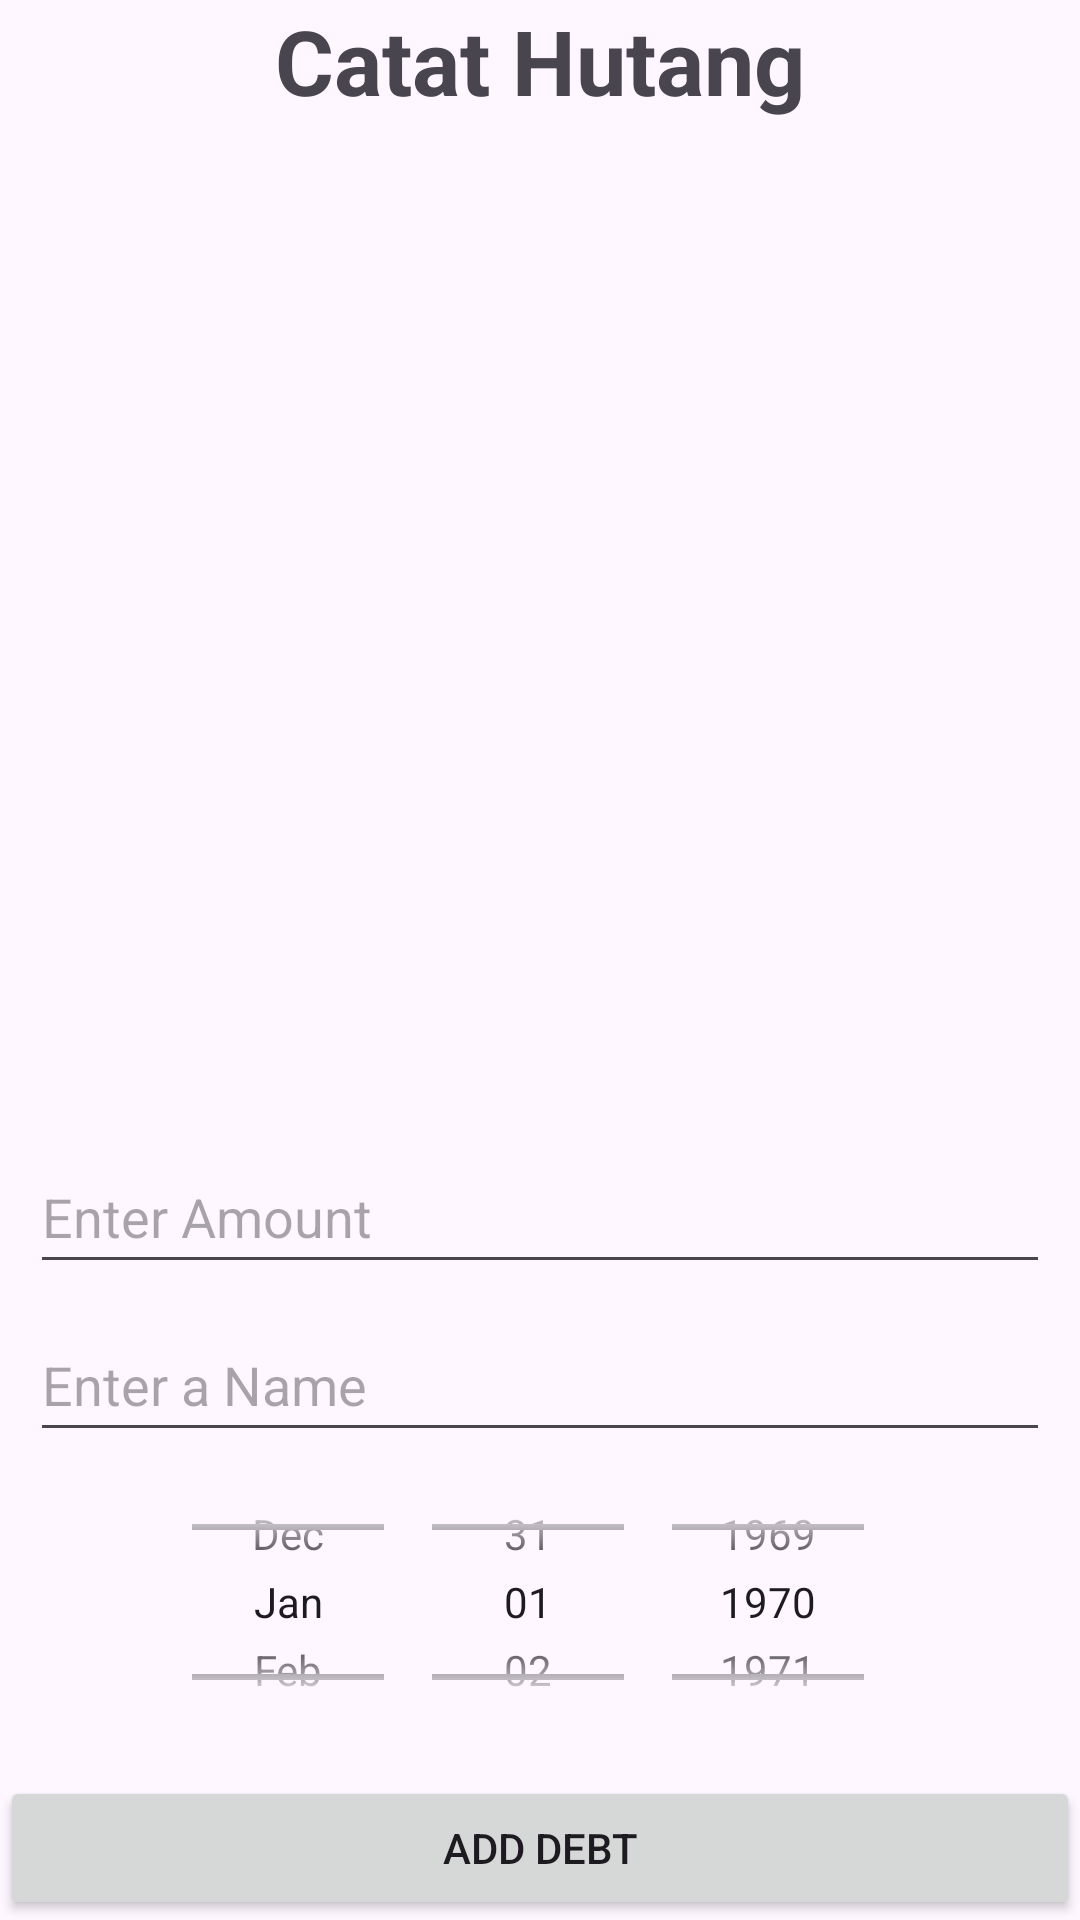

Layout XML and referenced resources for this Android screen:
<!-- AndroidManifest.xml: application theme Theme.CatatHutang -->
<!-- res/layout/activity_debt_list.xml -->
<?xml version="1.0" encoding="utf-8"?>
<LinearLayout xmlns:android="http://schemas.android.com/apk/res/android"
    xmlns:app="http://schemas.android.com/apk/res-auto"
    xmlns:tools="http://schemas.android.com/tools"
    android:layout_width="match_parent"
    android:layout_height="match_parent"
    tools:context=".MainActivity"
    android:orientation="vertical"
    >

    <TextView
        android:layout_width="match_parent"
        android:layout_height="wrap_content"
        android:text="Catat Hutang"
        android:textSize="30sp"
        android:textStyle="bold"
        android:textAlignment="center"></TextView>




    <androidx.recyclerview.widget.RecyclerView
        android:id="@+id/rvDebts"
        android:layout_width="match_parent"
        android:layout_height="8dp"
        android:layout_weight="1"
        />

    <EditText
        android:id="@+id/etDebts"
        android:layout_width="match_parent"
        android:layout_height="wrap_content"
        android:hint="Enter Amount"
        android:inputType="text"
        android:layout_marginTop="8dp"
        android:minHeight="48dp"
        android:layout_marginLeft="10dp"
        android:layout_marginRight="10dp"/>

    <EditText
        android:id="@+id/etDebtsGiver"
        android:layout_width="match_parent"
        android:layout_height="wrap_content"
        android:hint="Enter a Name"
        android:inputType="text"
        android:layout_marginTop="8dp"
        android:minHeight="48dp"
        android:layout_marginLeft="10dp"
        android:layout_marginRight="10dp"/>


    <DatePicker
        android:id="@+id/dpDebtsDueDate"
        android:layout_width="match_parent"
        android:layout_height="100dp"
        android:datePickerMode="spinner"
        android:calendarViewShown="false"
        android:layout_marginLeft="10dp"
        android:layout_marginRight="10dp">

    </DatePicker>

    <Button
        android:id="@+id/btnAddDebt"
        android:layout_width="match_parent"
        android:layout_height="wrap_content"
        android:text="Add Debt"
        android:layout_marginTop="8dp" />





</LinearLayout>
<!-- resources referenced by this layout -->
<resources>
  <style name="Theme.CatatHutang" parent="Base.Theme.CatatHutang" />
  <style name="Base.Theme.CatatHutang" parent="Theme.Material3.DayNight.NoActionBar">
          
          
      </style>
</resources>
